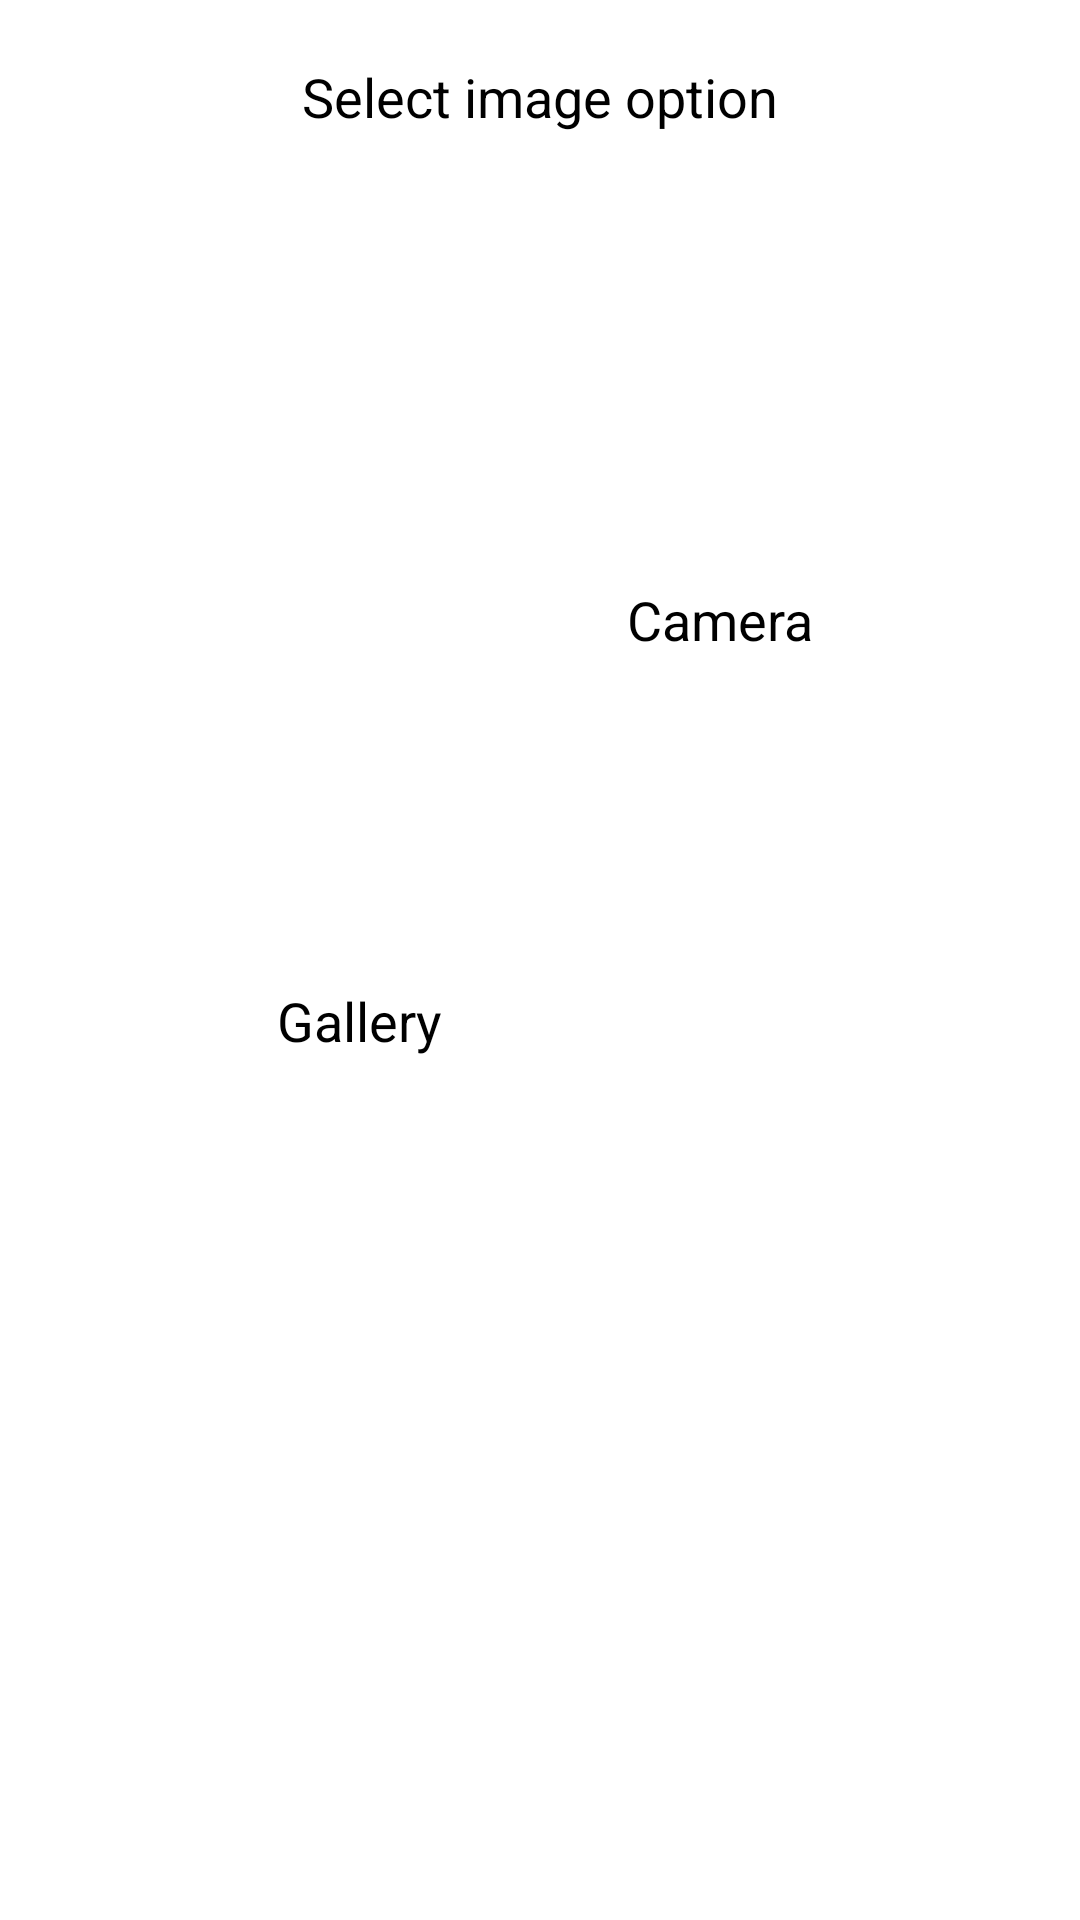

Here is an Android app screen rendered from its layout file. Give the layout XML and the strings, colors and styles it references.
<!-- AndroidManifest.xml: application theme Theme.EMenu -->
<!-- res/layout/custom_add_image_layout.xml -->
<?xml version="1.0" encoding="utf-8"?>
<androidx.constraintlayout.widget.ConstraintLayout xmlns:android="http://schemas.android.com/apk/res/android"
    xmlns:app="http://schemas.android.com/apk/res-auto"
    android:layout_width="match_parent"
    android:layout_height="wrap_content"
    app:chainUseRtl="true">

    <TextView
        android:id="@+id/textView"
        android:layout_width="0dp"
        android:layout_height="wrap_content"
        android:layout_marginTop="20dp"
        android:text="Select image option"
        android:textAlignment="center"
        android:textAppearance="@style/TextAppearance.AppCompat.Medium"
        android:textColor="@color/black"
        android:textSize="18sp"
        app:layout_constraintEnd_toEndOf="parent"
        app:layout_constraintStart_toStartOf="parent"
        app:layout_constraintTop_toTopOf="parent" />


    <ImageView
        android:id="@+id/gallery_option"
        android:layout_width="wrap_content"
        android:layout_height="wrap_content"
        android:layout_marginTop="10dp"
        android:src="@drawable/ic_image"
        app:layout_constraintEnd_toStartOf="@+id/camera_option"
        app:layout_constraintStart_toStartOf="parent"
        app:layout_constraintTop_toBottomOf="@+id/textView"
        app:tint="@color/deep_orange_400_medium" />

    <ImageView
        android:id="@+id/camera_option"
        android:layout_width="wrap_content"
        android:layout_height="wrap_content"
        android:layout_marginTop="10dp"
        android:src="@drawable/ic_camera"
        app:layout_constraintEnd_toEndOf="parent"
        app:layout_constraintStart_toEndOf="@id/gallery_option"
        app:layout_constraintTop_toBottomOf="@+id/textView"
        app:tint="@color/deep_orange_400_medium" />

    <TextView
        android:id="@+id/textView2"
        android:layout_width="wrap_content"
        android:layout_height="wrap_content"
        android:layout_marginTop="6dp"
        android:text="Gallery"
        android:layout_marginBottom="20dp"
        android:textAppearance="@style/TextAppearance.AppCompat.Medium"
        android:textColor="@color/black"
        app:layout_constraintBottom_toBottomOf="parent"
        app:layout_constraintEnd_toEndOf="@+id/gallery_option"
        app:layout_constraintStart_toStartOf="@+id/gallery_option"
        app:layout_constraintTop_toBottomOf="@+id/gallery_option" />

    <TextView
        android:id="@+id/textView3"
        android:layout_width="wrap_content"
        android:layout_height="wrap_content"
        android:layout_marginTop="6dp"
        android:text="Camera"
        android:textAppearance="@style/TextAppearance.AppCompat.Medium"
        android:textColor="@color/black"
        app:layout_constraintBottom_toBottomOf="@+id/textView2"
        app:layout_constraintEnd_toEndOf="@+id/camera_option"
        app:layout_constraintStart_toStartOf="@+id/camera_option"
        app:layout_constraintTop_toBottomOf="@+id/camera_option" />

</androidx.constraintlayout.widget.ConstraintLayout>
<!-- resources referenced by this layout -->
<resources>
  <color name="black">#FF000000</color>
  <color name="deep_orange_400_medium">#ff7043</color>
  <style name="Theme.EMenu" parent="Theme.MaterialComponents.DayNight.DarkActionBar">
          
          <item name="colorPrimary">@color/deep_orange_400_medium</item>
          <item name="colorPrimaryVariant">@color/deep_orange_400_dark</item>
          <item name="colorOnPrimary">@color/white</item>
          
          <item name="colorSecondary">@color/deep_orange_500_medium</item>
          <item name="colorSecondaryVariant">@color/deep_orange_500_dark</item>
          <item name="colorOnSecondary">@color/black</item>
          
          <item name="android:statusBarColor" tools:targetApi="l">?attr/colorPrimaryVariant</item>
          
      </style>
  <color name="deep_orange_400_dark">#c63f17</color>
  <color name="white">#FFFFFFFF</color>
  <color name="deep_orange_500_medium">#ff5722</color>
  <color name="deep_orange_500_dark">#c41c00</color>
</resources>
